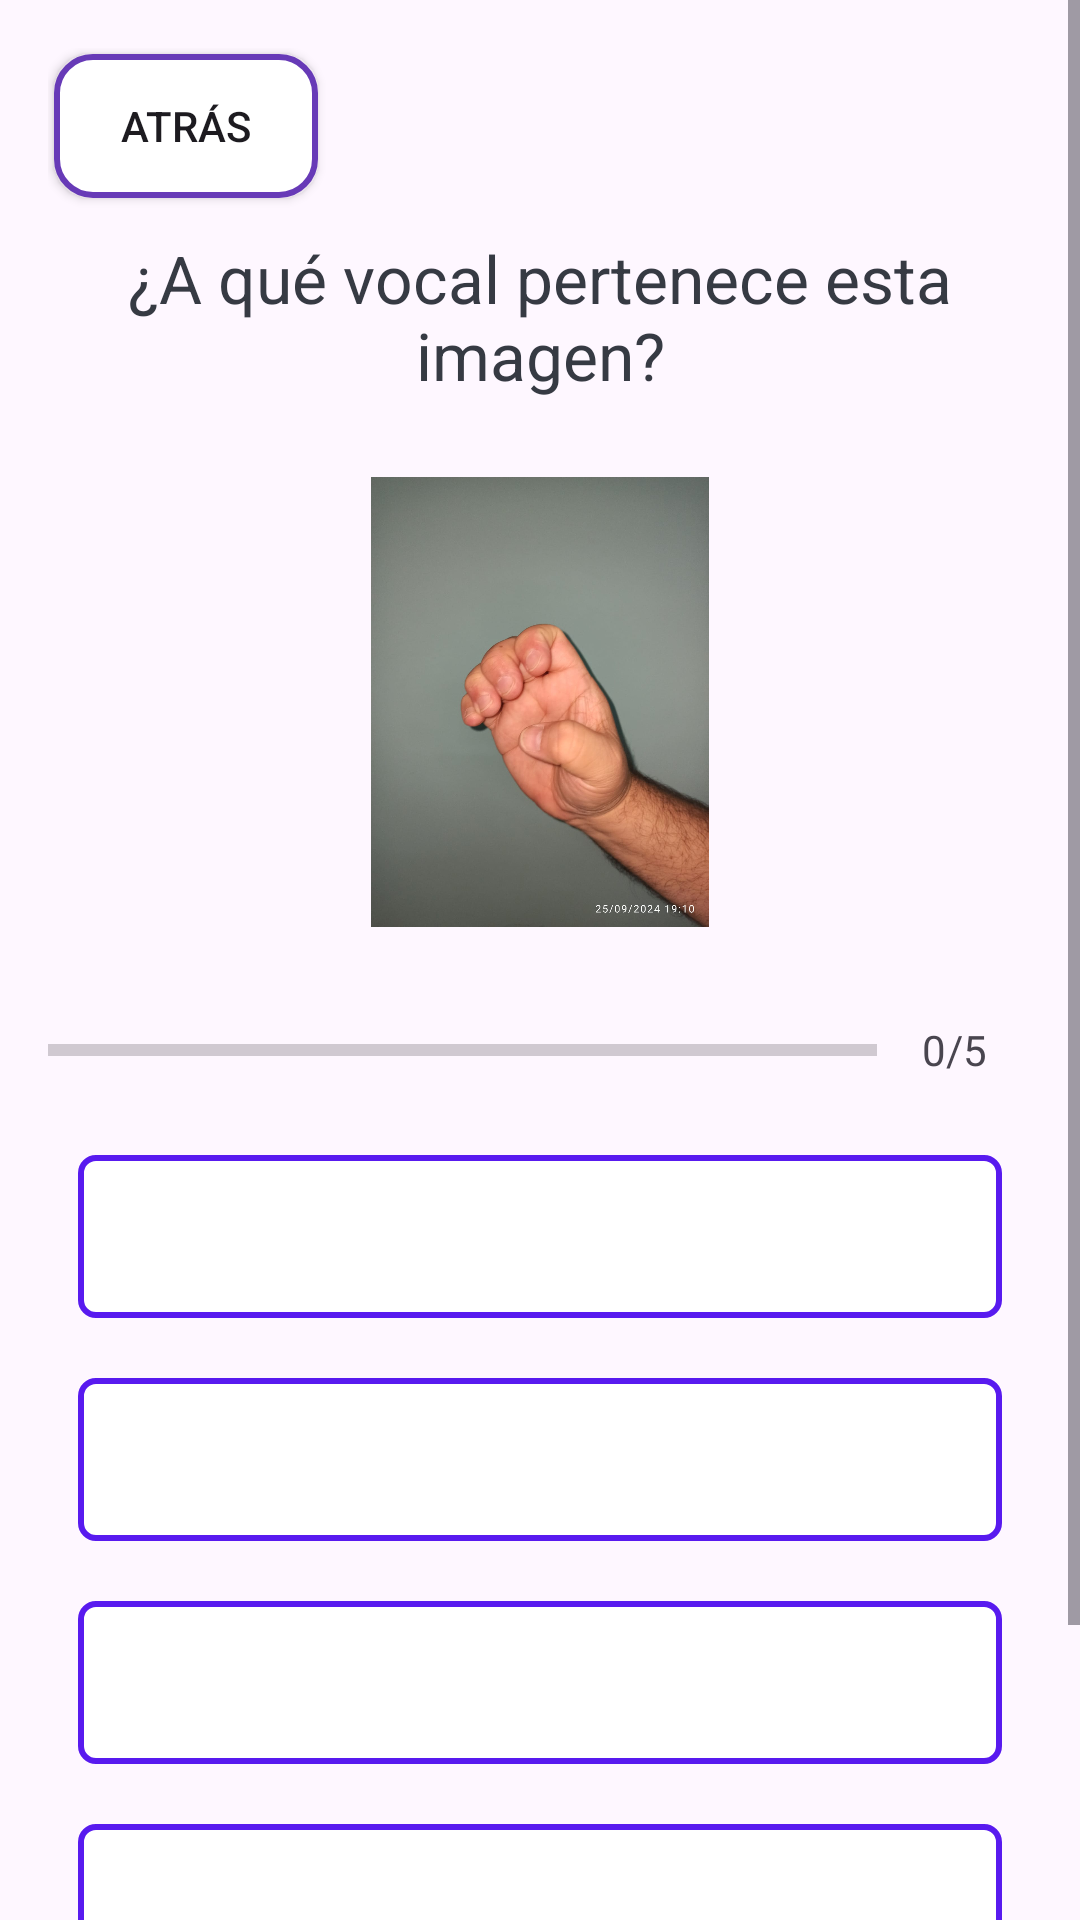

Write the Android layout XML for this screen, with the resource values it uses.
<!-- AndroidManifest.xml: application theme Theme.Material3.Light -->
<!-- res/layout/activity_quiz_questions.xml -->
<ScrollView xmlns:android="http://schemas.android.com/apk/res/android"
    xmlns:tools="http://schemas.android.com/tools"
    android:layout_width="match_parent"
    android:layout_height="match_parent"
    android:fillViewport="true"
    tools:context=".games.QuizQuestionsActivity">

    <LinearLayout
        android:layout_width="match_parent"
        android:layout_height="wrap_content"
        android:orientation="vertical"
        android:padding="16dp">

        
        <Button
            android:id="@+id/btn_back"
            android:layout_width="wrap_content"
            android:layout_height="wrap_content"
            android:layout_alignParentStart="true"
            android:layout_alignParentTop="true"
            android:layout_margin="2dp"
            android:layout_marginBottom="16dp"
            android:background="@drawable/btn_back_background"
            android:text="Atrás"
            />

        <TextView
            android:id="@+id/tv_question"
            android:layout_width="match_parent"
            android:layout_height="wrap_content"
            android:layout_margin="10dp"
            android:gravity="center"
            android:textColor="#363A43"
            android:textSize="22sp"
            android:text="¿A qué vocal pertenece esta imagen?"/>
        <ImageView
            android:id="@+id/iv_image"
            android:layout_width="150dp"
            android:layout_height="150dp"
            android:layout_marginTop="16dp"
            android:layout_gravity="center"
            android:src="@drawable/letra_e_senas"/>

        <LinearLayout
            android:id="@+id/ll_progress_details"
            android:layout_width="match_parent"
            android:layout_height="wrap_content"
            android:layout_marginTop="16dp"
            android:gravity="center_vertical"
            android:orientation="horizontal">

            <ProgressBar
                android:id="@+id/progressBar"
                style="?android:attr/progressBarStyleHorizontal"
                android:layout_width="0dp"
                android:layout_height="wrap_content"
                android:layout_weight="1"
                android:max="5"
                android:minHeight="50dp"
                android:progress="0"
                android:indeterminate="false"/>
            <TextView
                android:id="@+id/tv_progress"
                android:layout_width="wrap_content"
                android:layout_height="wrap_content"
                android:gravity="center"
                android:padding="15dp"
                android:textColorHint="#7A8089"
                android:textSize="14sp"
                android:text="0/5" />
        </LinearLayout>

        
        <TextView
            android:id="@+id/tv_option_one"
            android:layout_width="match_parent"
            android:layout_height="wrap_content"
            android:layout_margin="10dp"
            android:background="@drawable/default_option_border_bg"
            android:gravity="center"
            android:padding="15dp"
            android:textColor="#7A8089"
            android:textSize="18sp" />

        <TextView
            android:id="@+id/tv_option_two"
            android:layout_width="match_parent"
            android:layout_height="wrap_content"
            android:layout_margin="10dp"
            android:background="@drawable/default_option_border_bg"
            android:gravity="center"
            android:padding="15dp"
            android:textColor="#7A8089"
            android:textSize="18sp" />

        <TextView
            android:id="@+id/tv_option_three"
            android:layout_width="match_parent"
            android:layout_height="wrap_content"
            android:layout_margin="10dp"
            android:background="@drawable/default_option_border_bg"
            android:gravity="center"
            android:padding="15dp"
            android:textColor="#7A8089"
            android:textSize="18sp" />

        <TextView
            android:id="@+id/tv_option_four"
            android:layout_width="match_parent"
            android:layout_height="wrap_content"
            android:layout_margin="10dp"
            android:background="@drawable/default_option_border_bg"
            android:gravity="center"
            android:padding="15dp"
            android:textColor="#7A8089"
            android:textSize="18sp" />

        <Button
            android:id="@+id/btn_submit"
            android:layout_width="match_parent"
            android:layout_height="wrap_content"
            android:layout_margin="10dp"
            android:text="SIGUIENTE"
            android:textColor="@color/white"
            android:textSize="18sp"
            android:textStyle="bold"/>
    </LinearLayout>
</ScrollView>
<!-- resources referenced by this layout -->
<resources>
  <color name="white">#FFFFFFFF</color>
  <!-- drawable btn_back_background (drawable) -->
  <?xml version="1.0" encoding="utf-8"?>
  <shape xmlns:android="http://schemas.android.com/apk/res/android">
  <solid android:color="#FFFFFF" />
  <corners android:radius="12dp" />
  <stroke android:width="2dp" android:color="#673AB7" />
  </shape>
  <!-- drawable default_option_border_bg (drawable) -->
  <?xml version="1.0" encoding="utf-8"?>
  <shape xmlns:android="http://schemas.android.com/apk/res/android"
      android:shape="rectangle">
  
      <stroke
          android:width="2dp"
          android:color="@color/purple"/>
      <solid android:color="@color/white" />
      <corners android:radius="5dp"/>
  
  </shape>
  <!-- drawable letra_e_senas: jpg bitmap (drawable, 72839 bytes) -->
  <style name="Theme.Material3.Light" parent="Base.Theme.Material3.Light" />
  <color name="purple">#581AEF</color>
  <style name="Base.Theme.Material3.Light" parent="Theme.Material3.DayNight.NoActionBar">
          
          
      </style>
</resources>
